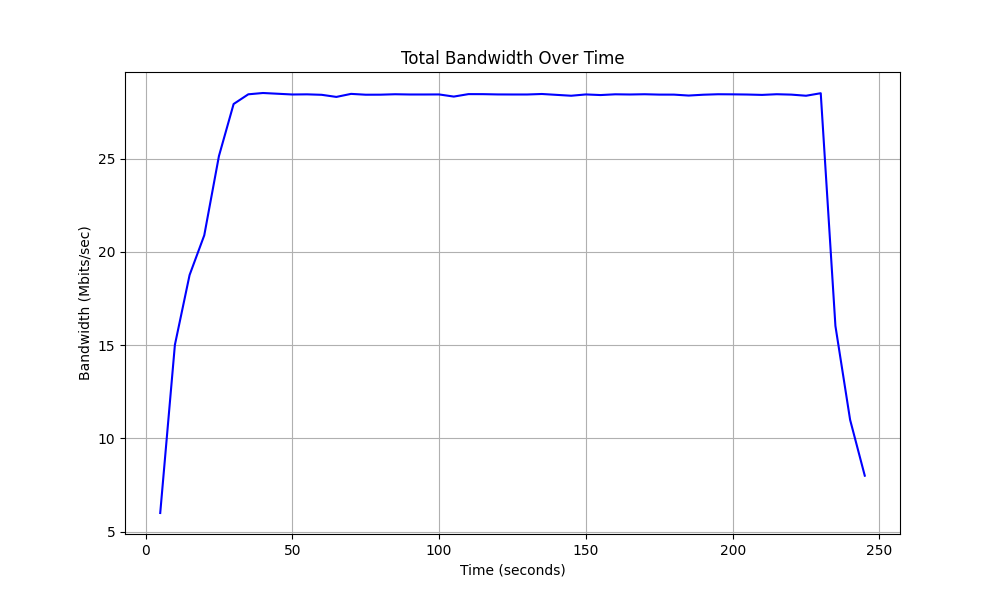

Values plotted in this chart, from the file beside it:
Time, Total Bandwidth
5.0, 6.0
10.0, 15.02
15.0, 18.76
20.0, 20.89
25.0, 25.14
30.0, 27.93
35.0, 28.45
40.0, 28.52
45.0, 28.48
50.0, 28.44
55.0, 28.45
60.0, 28.42
65.0, 28.31
70.0, 28.47
75.0, 28.43
80.0, 28.43
85.0, 28.45
90.0, 28.44
95.0, 28.44
100.0, 28.44
105.0, 28.33
110.0, 28.46
115.0, 28.46
120.0, 28.44
125.0, 28.44
130.0, 28.44
135.0, 28.47
140.0, 28.42
145.0, 28.37
150.0, 28.44
155.0, 28.41
160.0, 28.45
165.0, 28.44
170.0, 28.45
175.0, 28.43
180.0, 28.43
185.0, 28.38
190.0, 28.43
195.0, 28.45
200.0, 28.45
205.0, 28.44
210.0, 28.42
215.0, 28.45
220.0, 28.43
225.0, 28.37
230.0, 28.51
235.0, 16.03
240.0, 11.0
245.0, 8.0
